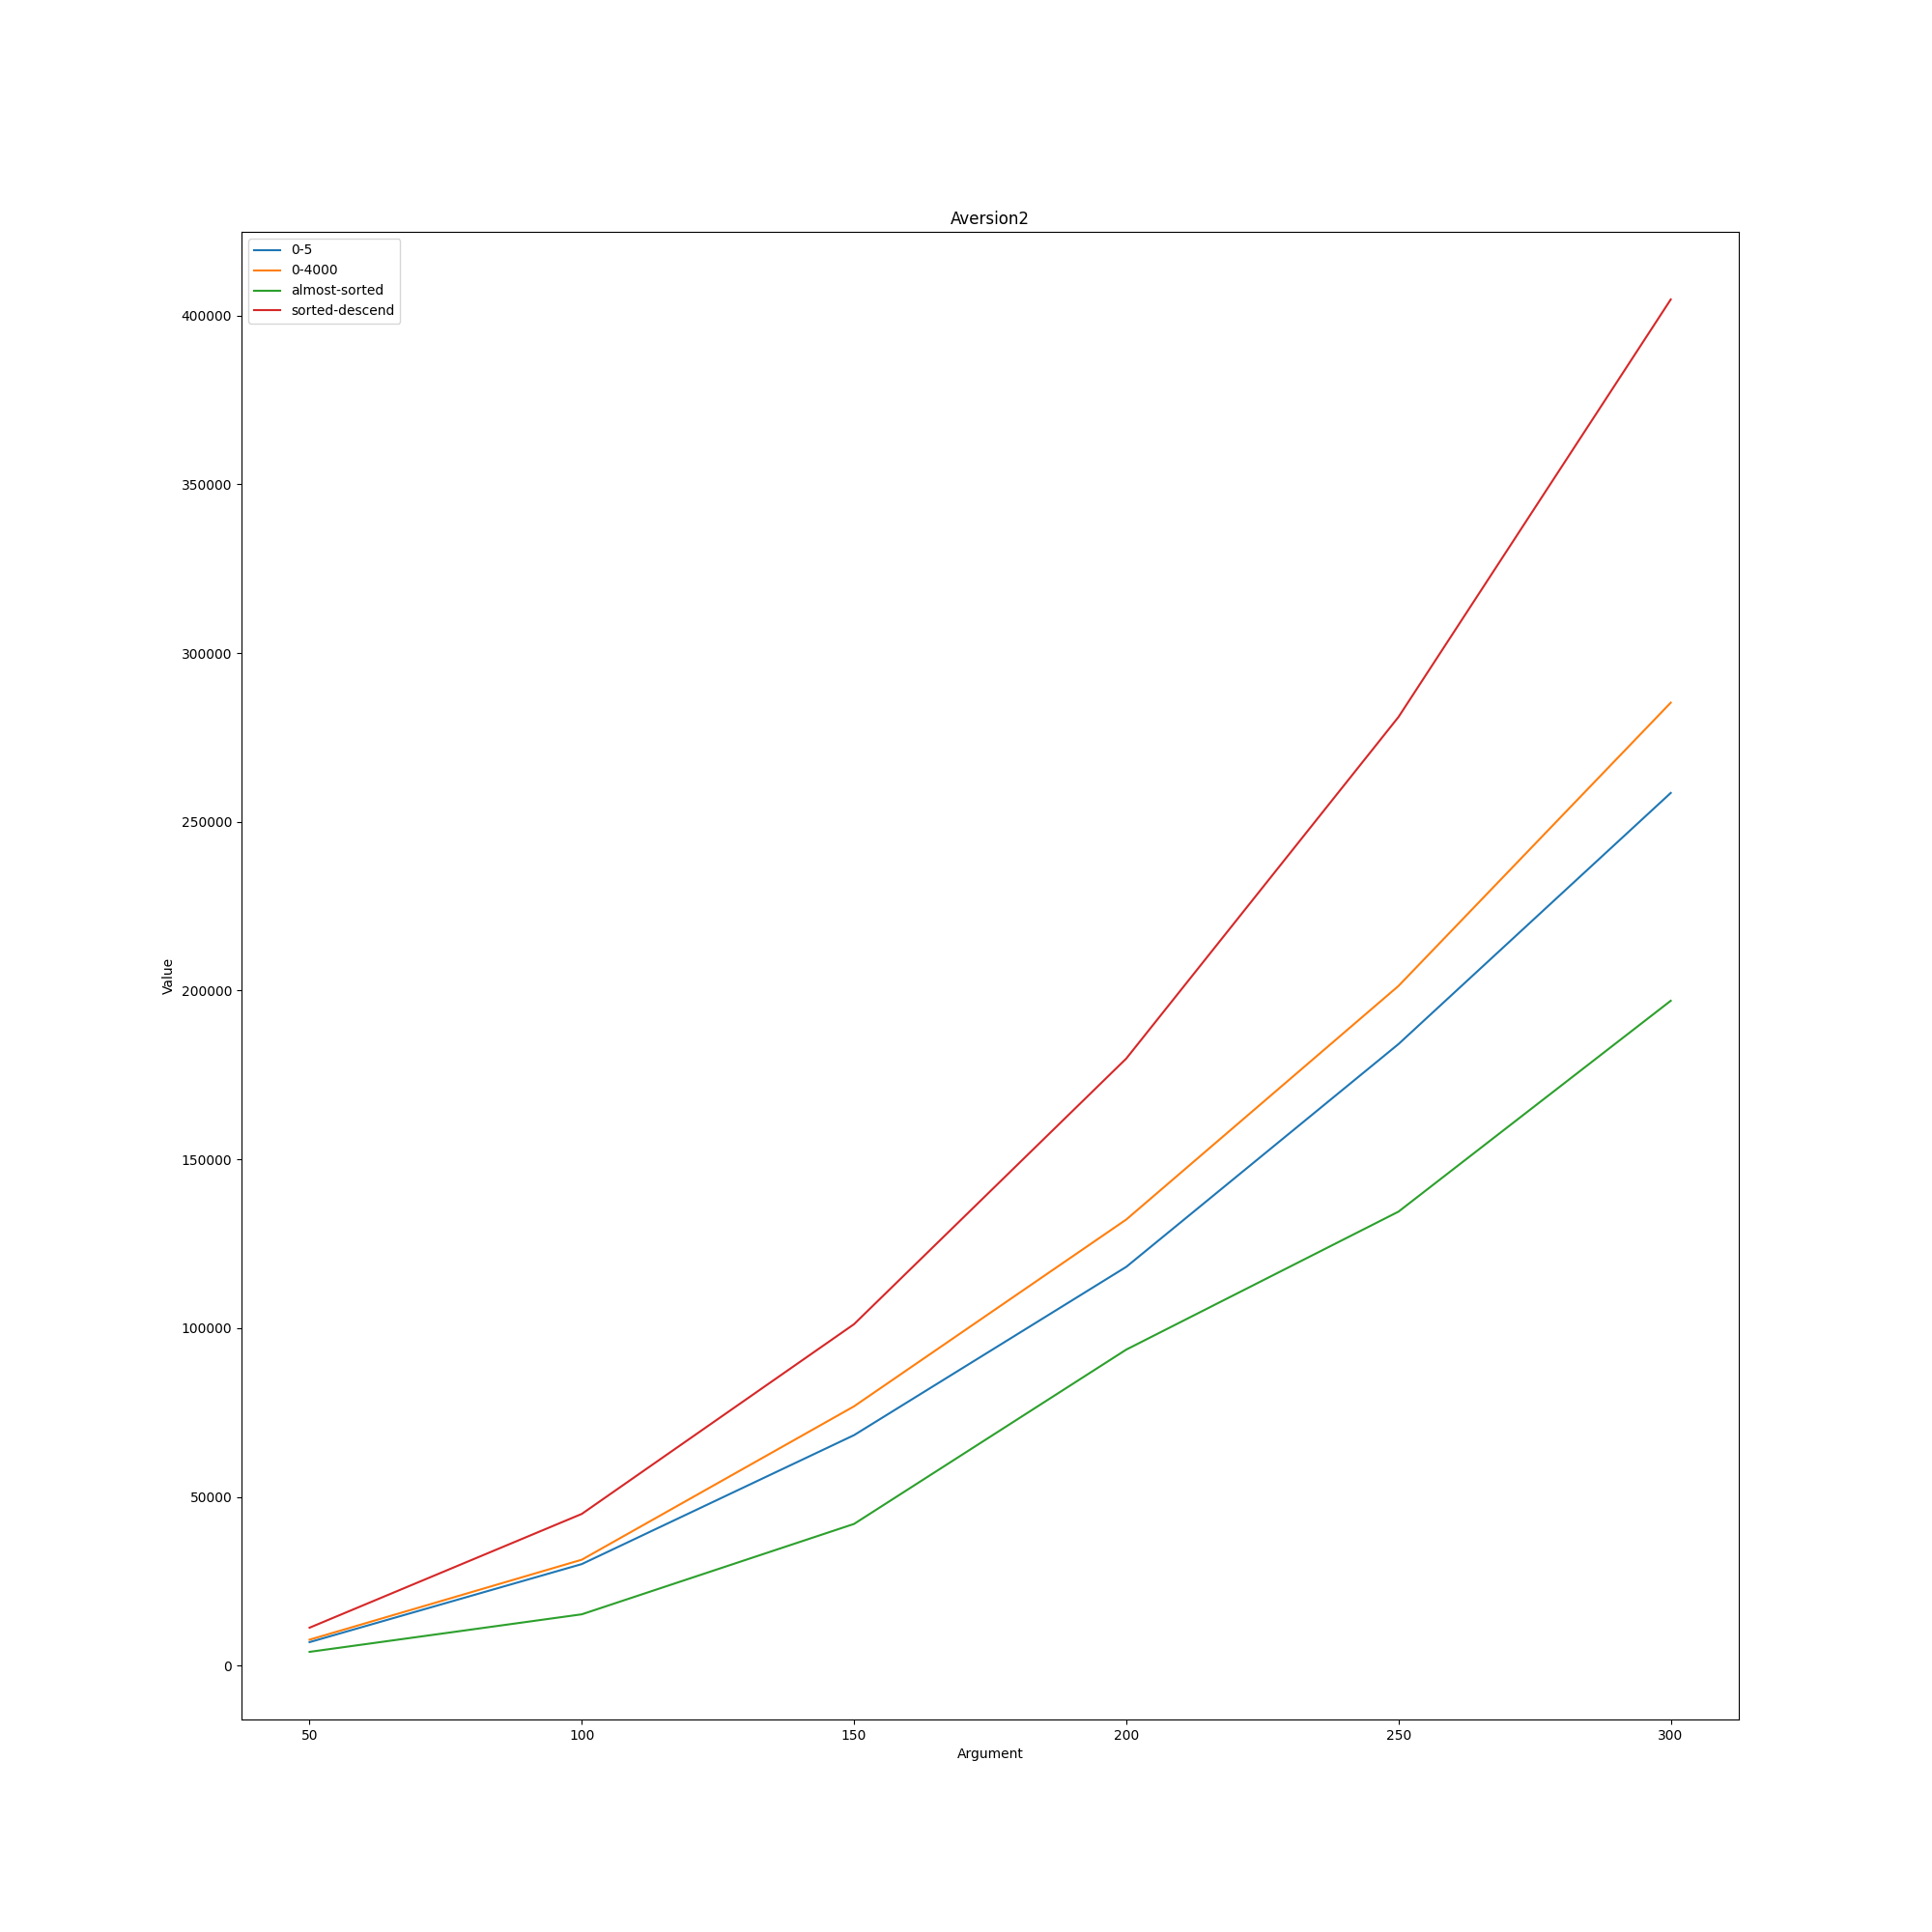

Data behind this chart, as committed beside it:
Aversion2; ; ; ; 
; 0-5; 0-4000; almost-sorted; sorted-descend
50; 6942; 7671; 4062; 11222
100; 30073; 31367; 15189; 44937
150; 68276; 76815; 41967; 101157
200; 118144; 132168; 93624; 179867
250; 184163; 201384; 134506; 281082
300; 258569; 285313; 196990; 404797
